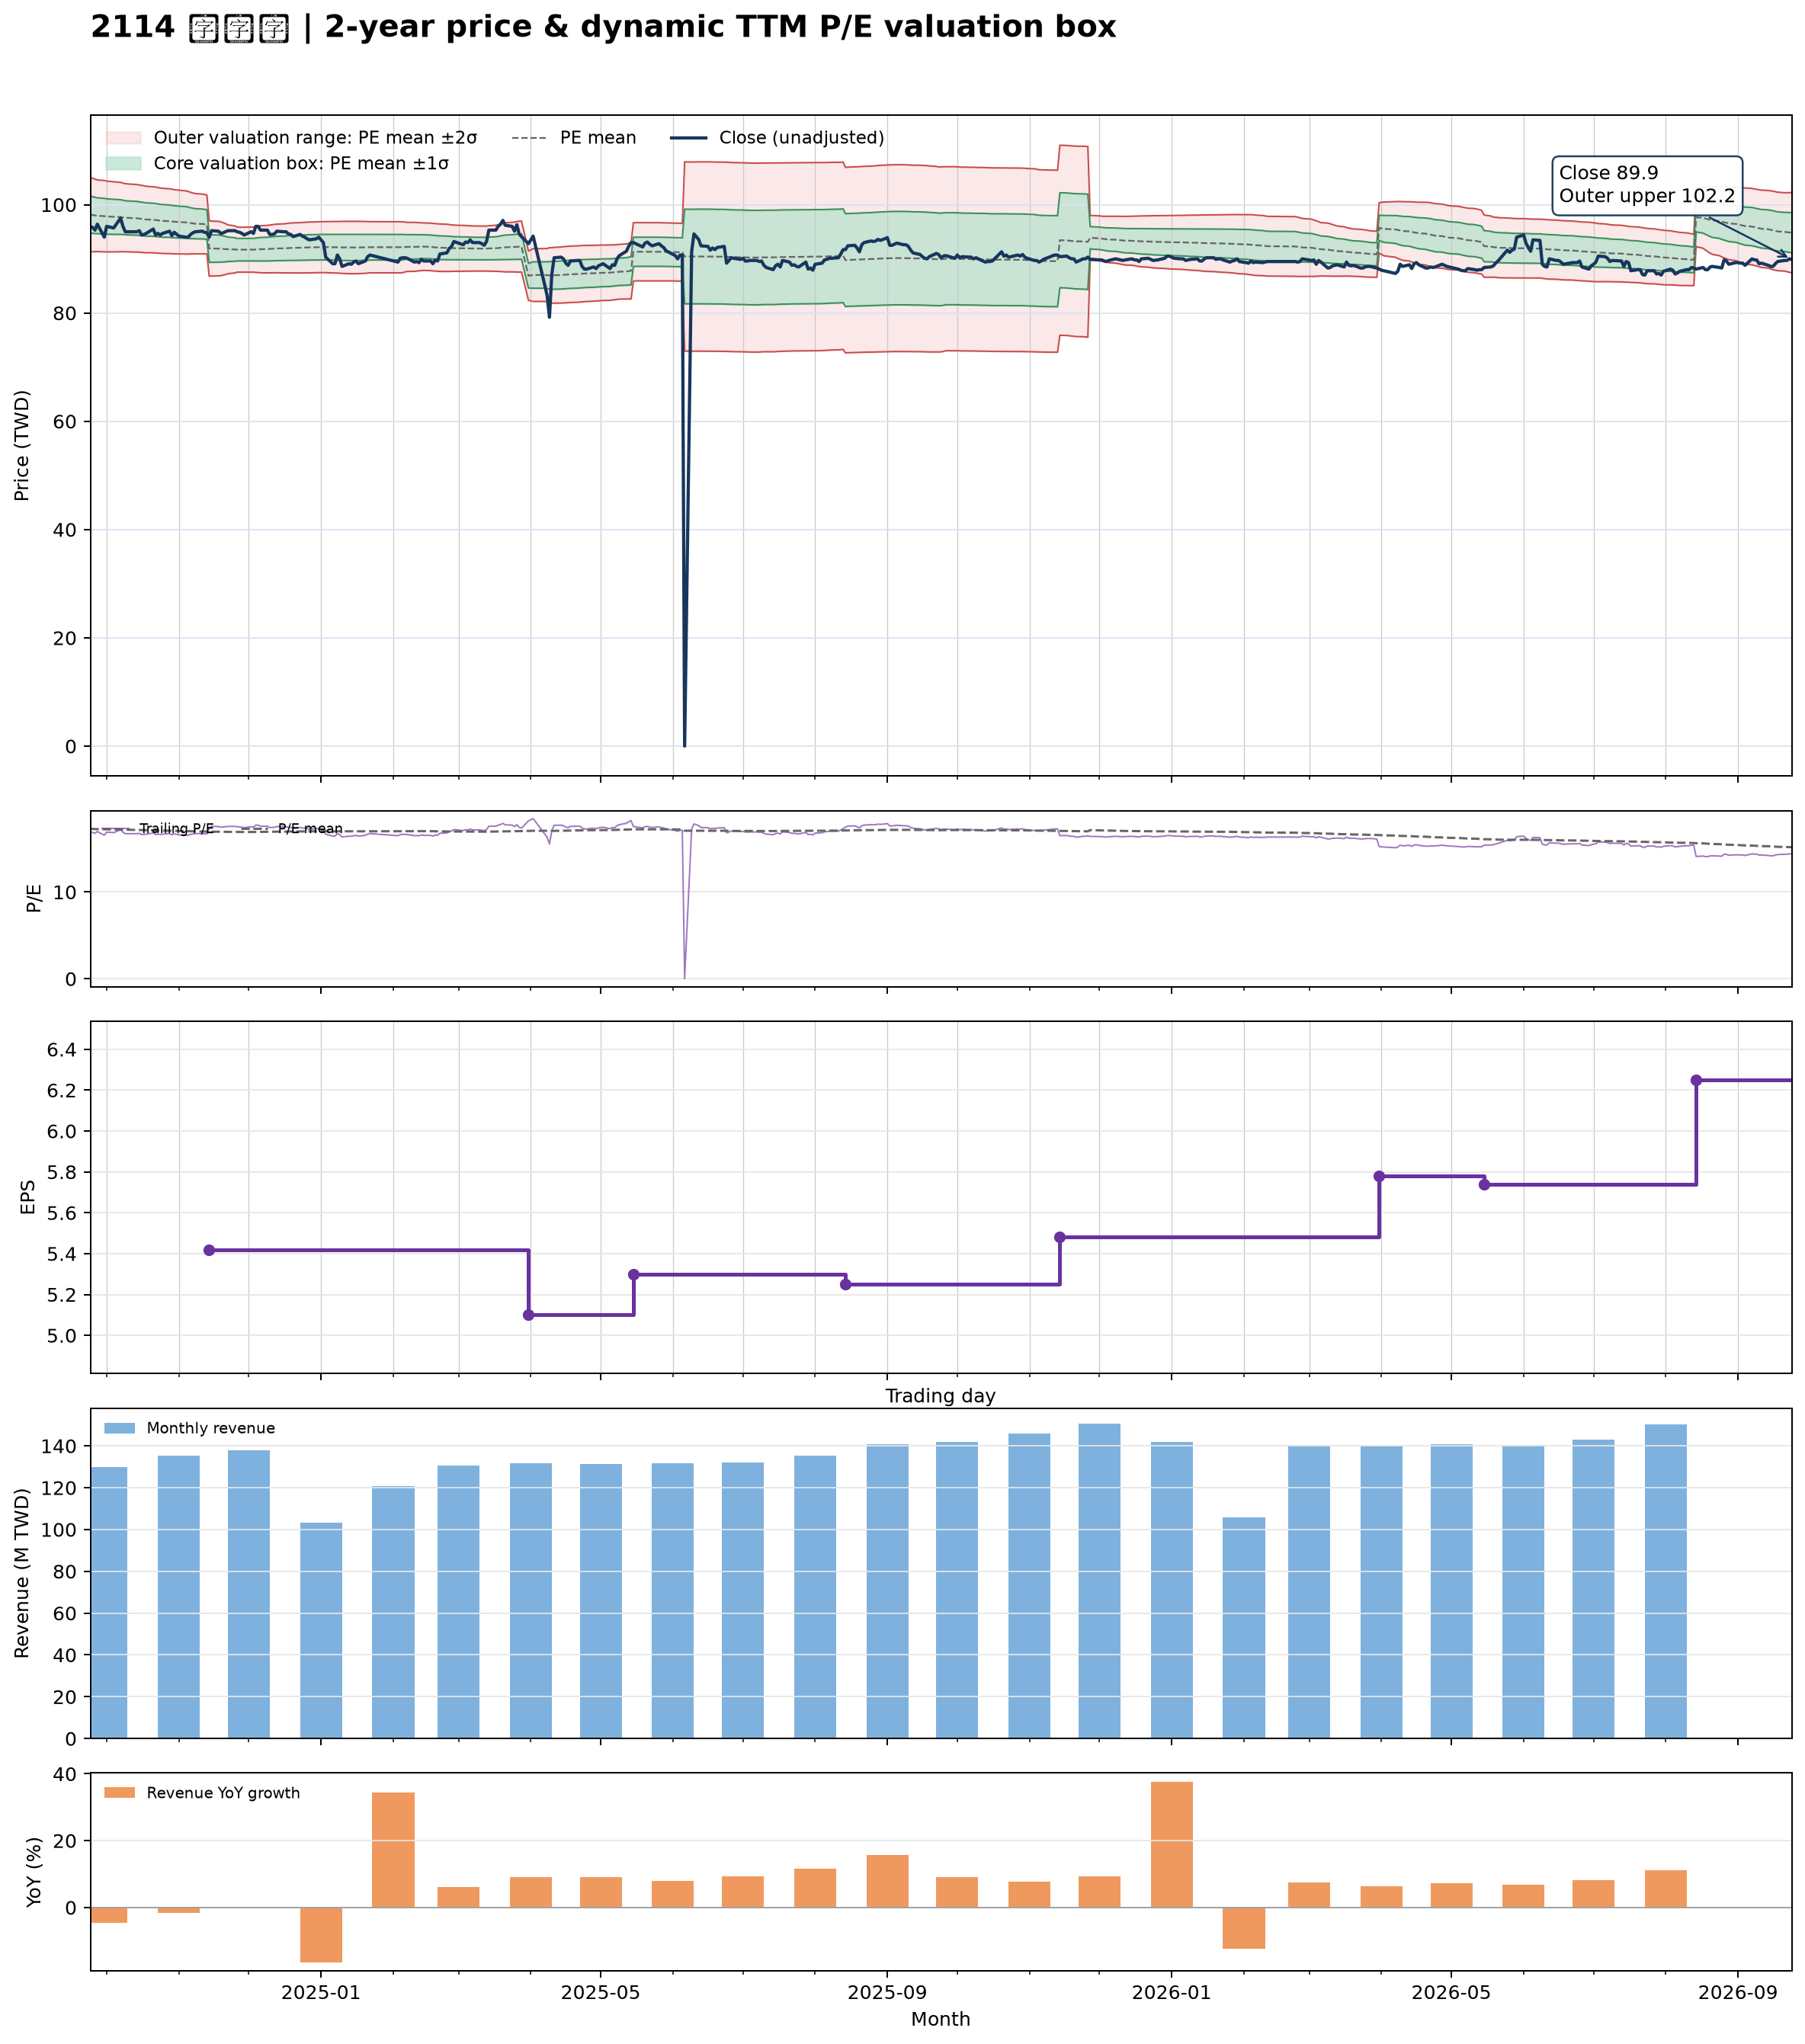

Data behind this chart, as committed beside it:
date, close, available_date, period_end, ttm_eps, pe, pe_mean, pe_std, price_m2, price_m1, price_mean, price_p1, price_p2, forward_eps, forward_pe, forward_pe_mean, forward_pe_std, forward_price_m2, forward_price_m1, forward_price_mean, forward_price_p1, forward_price_p2
2024-09-24, 95.9, 2024-08-14, 2024-06-30, 5.68, 16.88, 17.28, 0.6031, 91.31, 94.74, 98.16, 101.6, 105, , , , , , , , , 
2024-09-25, 95.8, 2024-08-14, 2024-06-30, 5.68, 16.87, 17.27, 0.5961, 91.32, 94.71, 98.09, 101.5, 104.9, , , , , , , , , 
2024-09-26, 95.3, 2024-08-14, 2024-06-30, 5.68, 16.78, 17.26, 0.5893, 91.32, 94.67, 98.02, 101.4, 104.7, , , , , , , , , 
2024-09-27, 96.4, 2024-08-14, 2024-06-30, 5.68, 16.97, 17.25, 0.5824, 91.34, 94.65, 97.96, 101.3, 104.6, , , , , , , , , 
2024-09-30, 94, 2024-08-14, 2024-06-30, 5.68, 16.55, 17.23, 0.5804, 91.29, 94.59, 97.88, 101.2, 104.5, , , , , , , , , 
2024-10-01, 96, 2024-08-14, 2024-06-30, 5.68, 16.9, 17.22, 0.5756, 91.29, 94.56, 97.82, 101.1, 104.4, , , , , , , , , 
2024-10-04, 95.7, 2024-08-14, 2024-06-30, 5.68, 16.85, 17.21, 0.5696, 91.29, 94.53, 97.76, 101, 104.2, , , , , , , , , 
2024-10-07, 97.5, 2024-08-14, 2024-06-30, 5.68, 17.17, 17.2, 0.5637, 91.31, 94.52, 97.72, 100.9, 104.1, , , , , , , , , 
2024-10-08, 96, 2024-08-14, 2024-06-30, 5.68, 16.9, 17.19, 0.5581, 91.32, 94.49, 97.66, 100.8, 104, , , , , , , , , 
2024-10-09, 95, 2024-08-14, 2024-06-30, 5.68, 16.73, 17.18, 0.5534, 91.31, 94.45, 97.59, 100.7, 103.9, , , , , , , , , 
2024-10-11, 95, 2024-08-14, 2024-06-30, 5.68, 16.73, 17.17, 0.5514, 91.28, 94.41, 97.54, 100.7, 103.8, , , , , , , , , 
2024-10-14, 95, 2024-08-14, 2024-06-30, 5.68, 16.73, 17.16, 0.5493, 91.25, 94.37, 97.49, 100.6, 103.7, , , , , , , , , 
2024-10-15, 95.2, 2024-08-14, 2024-06-30, 5.68, 16.76, 17.15, 0.5458, 91.23, 94.33, 97.43, 100.5, 103.6, , , , , , , , , 
2024-10-16, 94.4, 2024-08-14, 2024-06-30, 5.68, 16.62, 17.14, 0.5457, 91.18, 94.28, 97.38, 100.5, 103.6, , , , , , , , , 
2024-10-17, 94.5, 2024-08-14, 2024-06-30, 5.68, 16.64, 17.13, 0.5437, 91.15, 94.23, 97.32, 100.4, 103.5, , , , , , , , , 
2024-10-18, 94.7, 2024-08-14, 2024-06-30, 5.68, 16.67, 17.12, 0.5402, 91.13, 94.19, 97.26, 100.3, 103.4, , , , , , , , , 
2024-10-21, 95.5, 2024-08-14, 2024-06-30, 5.68, 16.81, 17.12, 0.5367, 91.12, 94.17, 97.21, 100.3, 103.3, , , , , , , , , 
2024-10-22, 94.4, 2024-08-14, 2024-06-30, 5.68, 16.62, 17.11, 0.5359, 91.07, 94.12, 97.16, 100.2, 103.3, , , , , , , , , 
2024-10-23, 94.7, 2024-08-14, 2024-06-30, 5.68, 16.67, 17.1, 0.5329, 91.05, 94.08, 97.11, 100.1, 103.2, , , , , , , , , 
2024-10-24, 94.4, 2024-08-14, 2024-06-30, 5.68, 16.62, 17.09, 0.531, 91.02, 94.04, 97.05, 100.1, 103.1, , , , , , , , , 
2024-10-25, 94.7, 2024-08-14, 2024-06-30, 5.68, 16.67, 17.08, 0.5293, 90.99, 94, 97, 100, 103, , , , , , , , , 
2024-10-28, 95.1, 2024-08-14, 2024-06-30, 5.68, 16.74, 17.07, 0.5272, 90.97, 93.96, 96.96, 99.95, 102.9, , , , , , , , , 
2024-10-29, 94.3, 2024-08-14, 2024-06-30, 5.68, 16.6, 17.06, 0.5249, 90.94, 93.92, 96.9, 99.88, 102.9, , , , , , , , , 
2024-10-30, 94.9, 2024-08-14, 2024-06-30, 5.68, 16.71, 17.05, 0.5217, 90.93, 93.89, 96.85, 99.82, 102.8, , , , , , , , , 
2024-11-01, 94.2, 2024-08-14, 2024-06-30, 5.68, 16.58, 17.04, 0.5181, 90.91, 93.85, 96.79, 99.74, 102.7, , , , , , , , , 
2024-11-04, 94, 2024-08-14, 2024-06-30, 5.68, 16.55, 17.03, 0.5134, 90.89, 93.81, 96.73, 99.64, 102.6, , , , , , , , , 
2024-11-05, 94, 2024-08-14, 2024-06-30, 5.68, 16.55, 17.02, 0.5095, 90.88, 93.77, 96.67, 99.56, 102.5, , , , , , , , , 
2024-11-06, 94.5, 2024-08-14, 2024-06-30, 5.68, 16.64, 17.01, 0.5008, 90.91, 93.75, 96.6, 99.44, 102.3, , , , , , , , , 
2024-11-07, 94.8, 2024-08-14, 2024-06-30, 5.68, 16.69, 17, 0.4941, 90.92, 93.73, 96.54, 99.34, 102.1, , , , , , , , , 
2024-11-08, 95, 2024-08-14, 2024-06-30, 5.68, 16.73, 16.99, 0.4906, 90.92, 93.7, 96.49, 99.28, 102.1, , , , , , , , , 
2024-11-11, 95.1, 2024-08-14, 2024-06-30, 5.68, 16.74, 16.98, 0.4861, 90.92, 93.68, 96.44, 99.2, 102, , , , , , , , , 
2024-11-12, 94.9, 2024-08-14, 2024-06-30, 5.68, 16.71, 16.97, 0.4827, 90.91, 93.66, 96.4, 99.14, 101.9, , , , , , , , , 
2024-11-13, 94.8, 2024-08-14, 2024-06-30, 5.68, 16.69, 16.96, 0.4793, 90.91, 93.63, 96.35, 99.08, 101.8, , , , , , , , , 
2024-11-14, 94, 2024-11-14, 2024-09-30, 5.42, 17.34, 16.96, 0.4727, 86.79, 89.35, 91.92, 94.48, 97.04, , , , , , , , , 
2024-11-15, 95.2, 2024-11-14, 2024-09-30, 5.42, 17.56, 16.96, 0.468, 86.83, 89.37, 91.9, 94.44, 96.97, , , , , , , , , 
2024-11-18, 95.1, 2024-11-14, 2024-09-30, 5.42, 17.55, 16.95, 0.4644, 86.86, 89.37, 91.89, 94.41, 96.92, , , , , , , , , 
2024-11-19, 94.7, 2024-11-14, 2024-09-30, 5.42, 17.47, 16.95, 0.4571, 86.91, 89.39, 91.87, 94.34, 96.82, , , , , , , , , 
2024-11-20, 94.8, 2024-11-14, 2024-09-30, 5.42, 17.49, 16.94, 0.4463, 87, 89.42, 91.84, 94.26, 96.67, , , , , , , , , 
2024-11-21, 95, 2024-11-14, 2024-09-30, 5.42, 17.53, 16.94, 0.4336, 87.1, 89.45, 91.8, 94.15, 96.5, , , , , , , , , 
2024-11-22, 95.2, 2024-11-14, 2024-09-30, 5.42, 17.56, 16.93, 0.4163, 87.25, 89.51, 91.77, 94.02, 96.28, , , , , , , , , 
2024-11-25, 95.2, 2024-11-14, 2024-09-30, 5.42, 17.56, 16.92, 0.4007, 87.39, 89.56, 91.73, 93.9, 96.08, , , , , , , , , 
2024-11-26, 95, 2024-11-14, 2024-09-30, 5.42, 17.53, 16.92, 0.3837, 87.54, 89.62, 91.7, 93.78, 95.86, , , , , , , , , 
2024-11-27, 94.9, 2024-11-14, 2024-09-30, 5.42, 17.51, 16.92, 0.3828, 87.54, 89.62, 91.69, 93.77, 95.84, , , , , , , , , 
2024-11-28, 94.7, 2024-11-14, 2024-09-30, 5.42, 17.47, 16.92, 0.3826, 87.55, 89.62, 91.69, 93.77, 95.84, , , , , , , , , 
2024-11-29, 94.4, 2024-11-14, 2024-09-30, 5.42, 17.42, 16.92, 0.3827, 87.55, 89.62, 91.69, 93.77, 95.84, , , , , , , , , 
2024-12-02, 95, 2024-11-14, 2024-09-30, 5.42, 17.53, 16.92, 0.3841, 87.53, 89.62, 91.7, 93.78, 95.86, , , , , , , , , 
2024-12-03, 94.7, 2024-11-14, 2024-09-30, 5.42, 17.47, 16.92, 0.3848, 87.53, 89.62, 91.7, 93.79, 95.87, , , , , , , , , 
2024-12-04, 96, 2024-11-14, 2024-09-30, 5.42, 17.71, 16.92, 0.3898, 87.49, 89.61, 91.72, 93.83, 95.94, , , , , , , , , 
2024-12-05, 96, 2024-11-14, 2024-09-30, 5.42, 17.71, 16.93, 0.3962, 87.45, 89.6, 91.75, 93.9, 96.04, , , , , , , , , 
2024-12-06, 95.3, 2024-11-14, 2024-09-30, 5.42, 17.58, 16.93, 0.4005, 87.43, 89.6, 91.77, 93.94, 96.11, , , , , , , , , 
2024-12-09, 95.3, 2024-11-14, 2024-09-30, 5.42, 17.58, 16.94, 0.4048, 87.41, 89.6, 91.8, 93.99, 96.19, , , , , , , , , 
2024-12-10, 94.5, 2024-11-14, 2024-09-30, 5.42, 17.44, 16.94, 0.4073, 87.41, 89.62, 91.82, 94.03, 96.24, , , , , , , , , 
2024-12-11, 94.5, 2024-11-14, 2024-09-30, 5.42, 17.44, 16.95, 0.4089, 87.43, 89.64, 91.86, 94.08, 96.29, , , , , , , , , 
2024-12-12, 94.6, 2024-11-14, 2024-09-30, 5.42, 17.45, 16.95, 0.4111, 87.43, 89.66, 91.89, 94.12, 96.35, , , , , , , , , 
2024-12-13, 95.1, 2024-11-14, 2024-09-30, 5.42, 17.55, 16.96, 0.4146, 87.42, 89.67, 91.92, 94.16, 96.41, , , , , , , , , 
2024-12-16, 95, 2024-11-14, 2024-09-30, 5.42, 17.53, 16.96, 0.4177, 87.41, 89.67, 91.94, 94.2, 96.46, , , , , , , , , 
2024-12-17, 95, 2024-11-14, 2024-09-30, 5.42, 17.53, 16.97, 0.4209, 87.4, 89.68, 91.96, 94.24, 96.52, , , , , , , , , 
2024-12-18, 94.6, 2024-11-14, 2024-09-30, 5.42, 17.45, 16.97, 0.4232, 87.4, 89.69, 91.98, 94.28, 96.57, , , , , , , , , 
2024-12-19, 94.5, 2024-11-14, 2024-09-30, 5.42, 17.44, 16.98, 0.4253, 87.4, 89.7, 92.01, 94.31, 96.62, , , , , , , , , 
2024-12-20, 94.1, 2024-11-14, 2024-09-30, 5.42, 17.36, 16.98, 0.4267, 87.4, 89.71, 92.02, 94.33, 96.65, , , , , , , , , 
... 427 more rows
